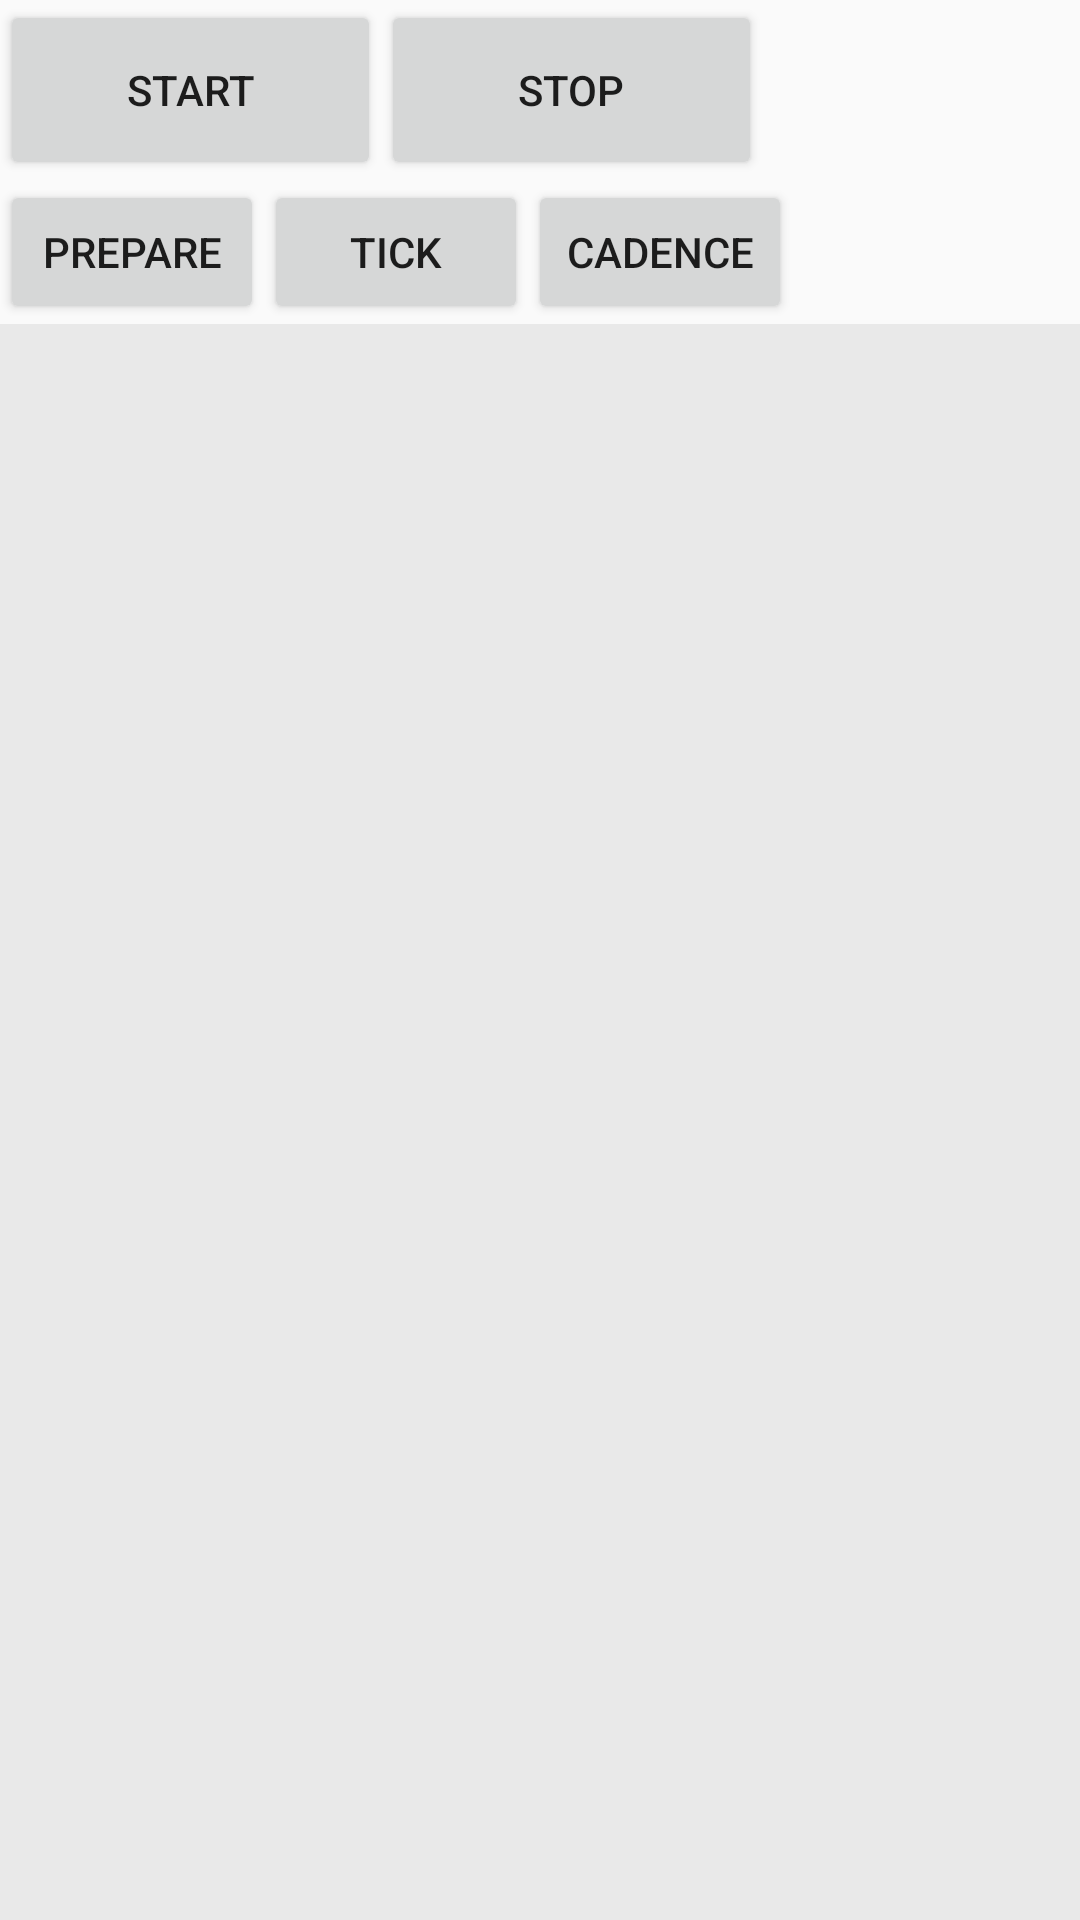

The Android layout XML behind this screen, and the referenced resources:
<!-- AndroidManifest.xml: application theme AppTheme -->
<!-- res/layout/fragment_drawer.xml -->
<?xml version="1.0" encoding="utf-8"?>
<RelativeLayout xmlns:android="http://schemas.android.com/apk/res/android"
    android:layout_width="match_parent"
    android:layout_height="match_parent">

    <Button
        android:id="@+id/button_start"
        android:layout_width="127dp"
        android:layout_height="60dp"
        android:layout_alignParentTop="true"
        android:text="@string/button_start"
        android:onClick="onStartClick"
        />
    <Button
        android:id="@+id/button_stop"
        android:layout_width="127dp"
        android:layout_height="60dp"
        android:layout_alignParentTop="true"
        android:layout_toRightOf="@id/button_start"
        android:text="@string/button_stop"
        android:onClick="onStopClick"
        />

    <Button
        android:id="@+id/button_prepare"
        android:layout_width="wrap_content"
        android:layout_height="wrap_content"
        android:layout_below="@id/button_start"
        android:text="@string/button_prepare"
        android:onClick="onPrepareClick"
        />
    <Button
        android:id="@+id/button_tick"
        android:layout_width="wrap_content"
        android:layout_height="wrap_content"
        android:layout_below="@id/button_start"
        android:layout_toRightOf="@id/button_prepare"
        android:text="@string/button_tick"
        android:onClick="onTickClick"
        />
    <Button
        android:id="@+id/button_cadence"
        android:layout_width="wrap_content"
        android:layout_height="wrap_content"
        android:layout_below="@id/button_stop"
        android:layout_toRightOf="@id/button_tick"
        android:text="@string/button_cadence"
        android:onClick="onCadenceTick"
        />

    <ListView
        android:id="@+id/list"
        android:layout_width="match_parent"
        android:layout_height="match_parent"
        android:layout_below="@id/button_prepare"
        android:layout_alignParentBottom="true"
        android:paddingLeft="4dp"
        android:paddingRight="4dp"
        android:background="#1000"
        />

</RelativeLayout>
<!-- resources referenced by this layout -->
<resources>
  <string name="button_cadence">Cadence</string>
  <string name="button_prepare">Prepare</string>
  <string name="button_start">Start</string>
  <string name="button_stop">Stop</string>
  <string name="button_tick">Tick</string>
  <style name="AppTheme" parent="Theme.AppCompat.Light.DarkActionBar">
          
          <item name="colorPrimary">@color/colorPrimary</item>
          <item name="colorPrimaryDark">@color/colorPrimaryDark</item>
          <item name="colorAccent">@color/colorAccent</item>
      </style>
  <color name="colorPrimary">#3F51B5</color>
  <color name="colorPrimaryDark">#303F9F</color>
  <color name="colorAccent">#FF4081</color>
</resources>
